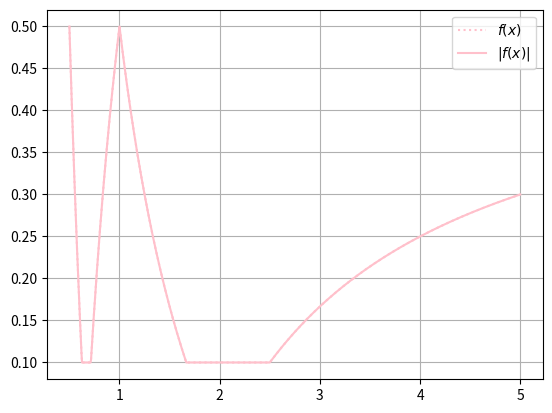

The matplotlib source for this figure:
import numpy as np
import matplotlib.pyplot as plt


interval = 0.5, 5
func = lambda x: max(0.1, abs(abs(1/x-1)-0.5))

def get_all_integrals(f, dr, a,b):
    ints = dict()
    for i in range(FID):
        for j in range(i, FID):
            if i != j:
                lx = a + i * dr
                rx = a + j * dr
                if lx  > a + eps and rx  < b - eps:
                    ints[i,j] = abs(f((lx + rx) / 2)) * dr

    return ints

a,b = interval
r_max = b-a

FID = 1000
eps = 1 / (FID ** 1.5)


dr = r_max / FID
print("dr", dr)
print("eps", eps)
ints = get_all_integrals(func, dr, a, b)



def hl_maximal(f, x, interval):
    lw = dict()
    k = int((x-a) // dr)
    for i in range(FID):
        for j in range(FID):
            l = k - i
            r = k + j
            if (l,r) in ints:
                lw[(l,r)] = ints[(l,r)]
    
    best_int = max(lw, key=lambda x: lw[x])
    return best_int

fig, ax = plt.subplots()
x_values = np.linspace(*interval, FID)
y_values = np.array([func(x) for x in x_values])

ax.plot(x_values, y_values, label='$f(x)$', linestyle=":", c="pink")
ax.plot(x_values, abs(y_values), label='$|f(x)|$', linestyle="-", c="pink")
ax.grid(True)
ax.legend()

prev_line = None
prev_point = None
def on_click(event):
    global prev_line, prev_point
    if event.inaxes == ax:
        try:
            prev_line.pop(0).remove()
            prev_point.remove()
        except:
            pass
        click_x, click_y = event.xdata, event.ydata
        x0 = click_x
        l, r = hl_maximal(func, x0, interval)
        lx, rx = a + l * dr, a + r * dr
        print(f"Best interval at {x0}: {(lx,rx)}")
        xhf_values = np.linspace(lx, rx, FID)
        yhf_values = np.array([func(x) for x in xhf_values])
        prev_line = ax.plot(xhf_values, abs(yhf_values), label=f'Best interval', linestyle='-', c="k", linewidth=2)
        prev_point = ax.scatter(x0, abs(func(x0)))
        ax.legend()
        fig.canvas.draw()

cid = fig.canvas.mpl_connect('button_press_event', on_click)

ro = None
def hover(event):
    global ro
    if event.inaxes == ax:
        try:
            ro.set_visible(False)
        except:
            pass
        x, _ = event.xdata, event.ydata
        if a<x<b:
            ro = plt.scatter(x, abs(func(x)), c="r")
        fig.canvas.draw_idle()

hid = fig.canvas.mpl_connect("motion_notify_event", hover)

plt.show()
